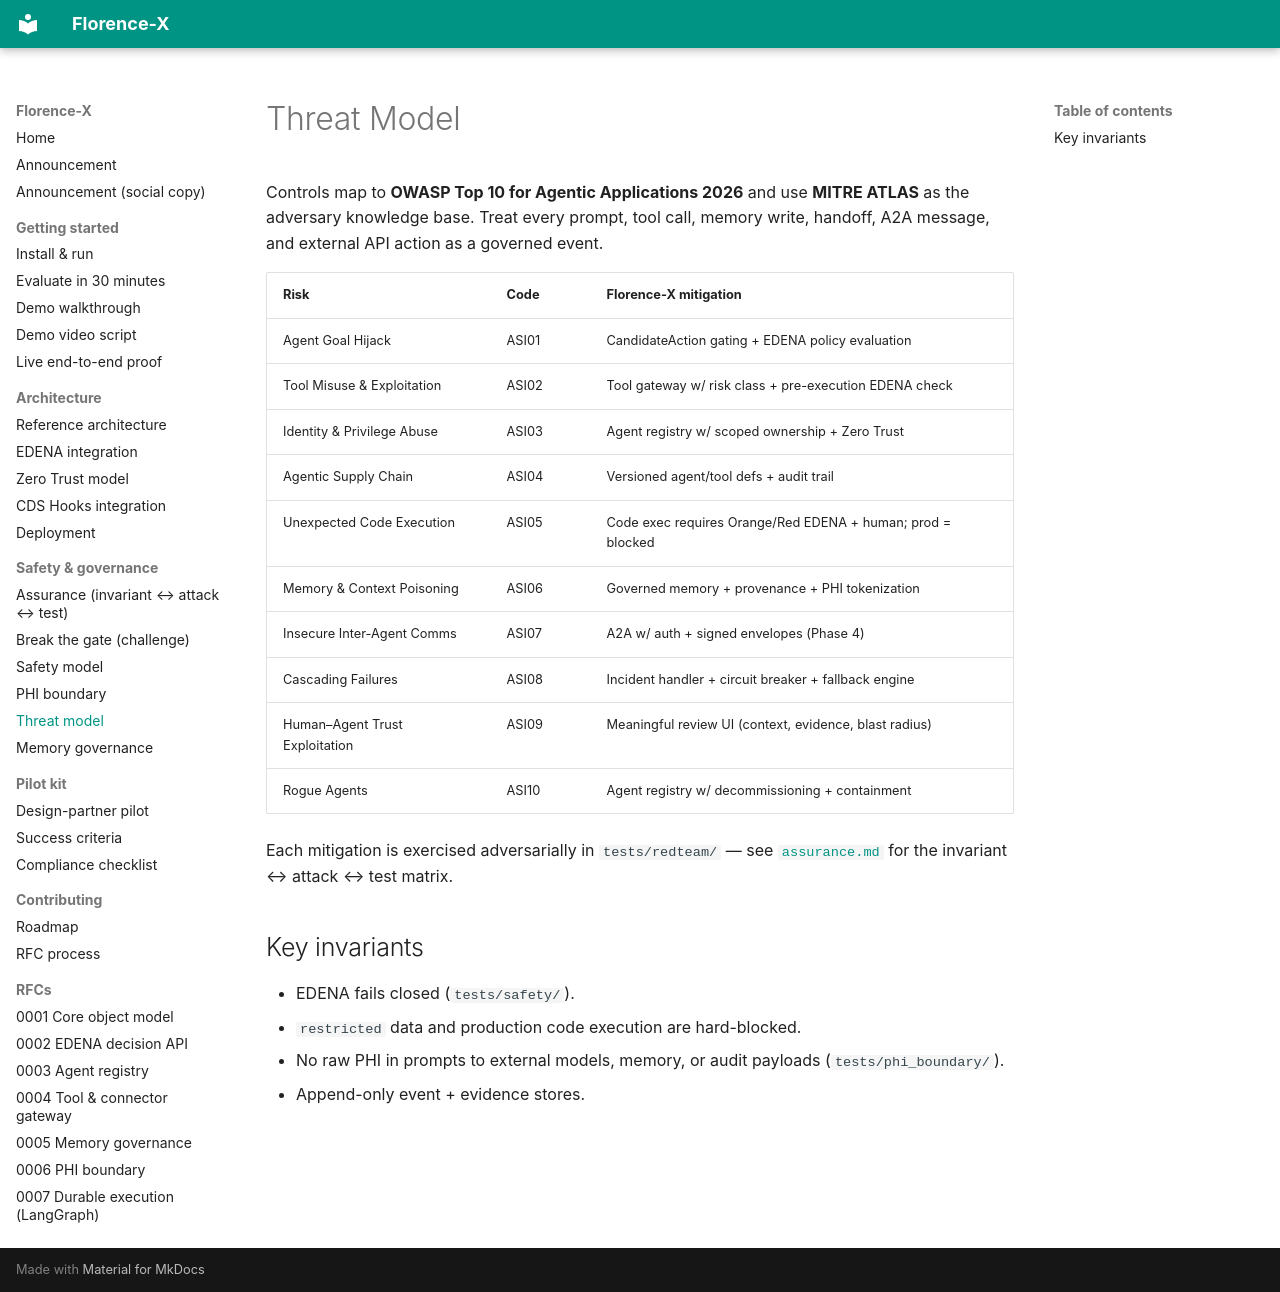

repository: AI-Nurse-Solutions/florence-x · page: threat-model/index.html · generator: mkdocs

# Threat Model

Controls map to **OWASP Top 10 for Agentic Applications 2026** and use
**MITRE ATLAS** as the adversary knowledge base. Treat every prompt, tool call,
memory write, handoff, A2A message, and external API action as a governed event.

| Risk | Code | Florence-X mitigation |
|---|---|---|
| Agent Goal Hijack | ASI01 | CandidateAction gating + EDENA policy evaluation |
| Tool Misuse & Exploitation | ASI02 | Tool gateway w/ risk class + pre-execution EDENA check |
| Identity & Privilege Abuse | ASI03 | Agent registry w/ scoped ownership + Zero Trust |
| Agentic Supply Chain | ASI04 | Versioned agent/tool defs + audit trail |
| Unexpected Code Execution | ASI05 | Code exec requires Orange/Red EDENA + human; prod = blocked |
| Memory & Context Poisoning | ASI06 | Governed memory + provenance + PHI tokenization |
| Insecure Inter-Agent Comms | ASI07 | A2A w/ auth + signed envelopes (Phase 4) |
| Cascading Failures | ASI08 | Incident handler + circuit breaker + fallback engine |
| Human–Agent Trust Exploitation | ASI09 | Meaningful review UI (context, evidence, blast radius) |
| Rogue Agents | ASI10 | Agent registry w/ decommissioning + containment |

Each mitigation is exercised adversarially in `tests/redteam/` — see
[`assurance.md`](assurance.md) for the invariant ↔ attack ↔ test matrix.

## Key invariants
- EDENA fails closed (`tests/safety/`).
- `restricted` data and production code execution are hard-blocked.
- No raw PHI in prompts to external models, memory, or audit payloads (`tests/phi_boundary/`).
- Append-only event + evidence stores.
